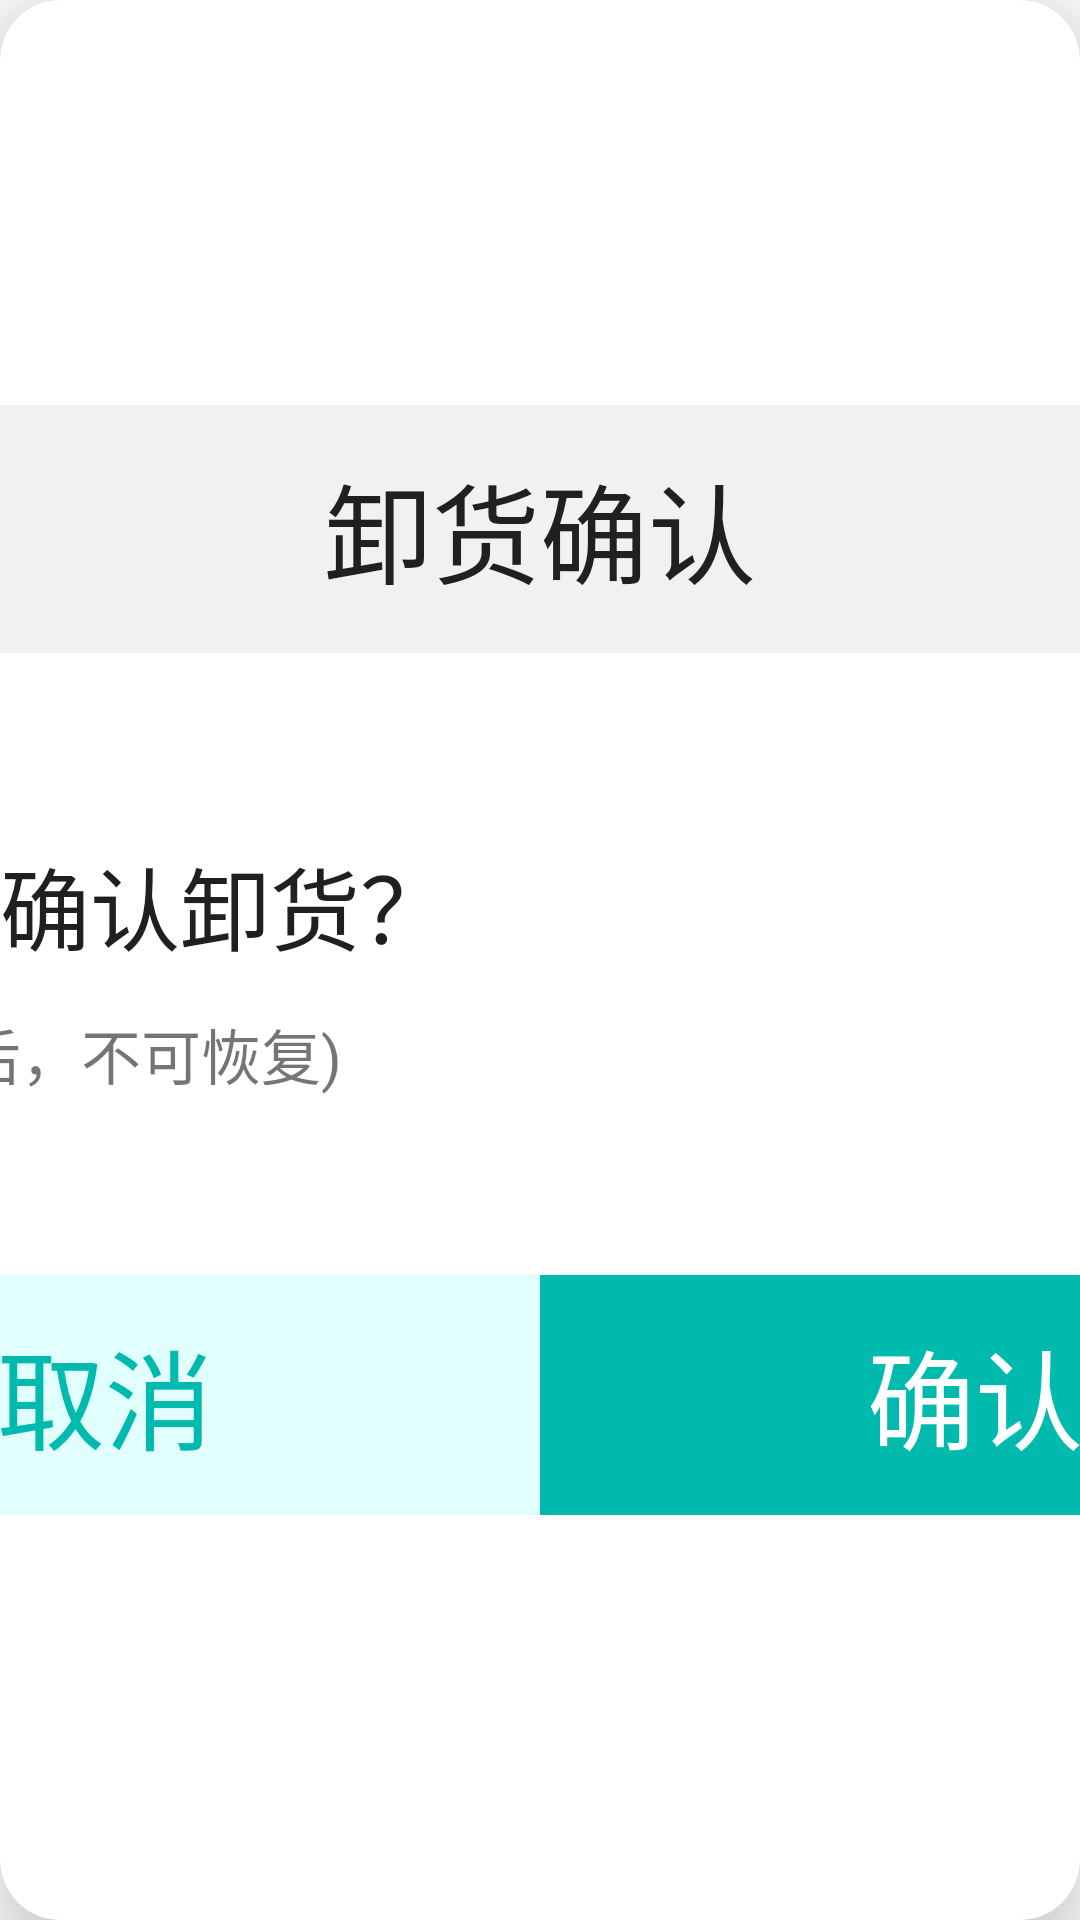

Write the Android layout XML for this screen, with the resource values it uses.
<!-- AndroidManifest.xml: application theme AppTheme -->
<!-- res/layout/dialog_conform_layout.xml -->
<?xml version="1.0" encoding="utf-8"?>
<androidx.cardview.widget.CardView xmlns:android="http://schemas.android.com/apk/res/android"
    android:layout_width="wrap_content"
    android:layout_height="wrap_content"
    xmlns:app="http://schemas.android.com/apk/res-auto"
    android:clickable="true"
    android:orientation="vertical"
    android:padding="20.0dip"
    app:cardCornerRadius="20dp"
    app:cardElevation="20dp">

    <LinearLayout
        android:layout_width="580dp"
        android:layout_height="370dp"
        android:layout_gravity="center"
        android:background="#ffffff"
        android:orientation="vertical" >

        <TextView
            android:id="@+id/title"
            android:textAppearance="?android:attr/textAppearanceLarge"
            android:textColor="@color/textColor"
            android:layout_width="match_parent"
            android:layout_height="wrap_content"
            android:text="卸货确认"
            android:textSize="36dp"
            android:paddingVertical="15dp"
            android:gravity="center"
            android:background="#F1F1F1"
            android:visibility="visible" />

        <LinearLayout
            android:id="@+id/content"
            android:layout_width="fill_parent"
            android:layout_height="0dp"
            android:layout_weight="1"
            android:orientation="vertical"
            android:paddingHorizontal="30dp"
            android:gravity="center" >

            <TextView
                android:id="@+id/message1"
                android:layout_width="fill_parent"
                android:layout_height="wrap_content"
                android:textColor="@color/textColor"
                android:textSize="30dp"
                android:gravity="left|center"
                android:text="是否确认卸货？"
                android:lineSpacingMultiplier="1.5"
                android:minHeight="60.0dip"
                android:paddingBottom="5.0dip"
                android:paddingLeft="20.0dip"
                android:paddingRight="20.0dip"
                android:paddingTop="5.0dip" />
            <TextView
                android:id="@+id/message2"
                android:layout_width="fill_parent"
                android:layout_height="wrap_content"
                android:text="(删除后，不可恢复)"
                android:gravity="left|center"
                android:textSize="20dp"
                android:lineSpacingMultiplier="1.5"
                android:paddingBottom="5.0dip"
                android:paddingLeft="20.0dip"
                android:paddingRight="20.0dip"
                android:paddingTop="5.0dip" />
        </LinearLayout>

        <LinearLayout
            android:layout_width="match_parent"
            android:layout_height="wrap_content"
            android:layout_gravity="bottom"
            android:gravity="center"
            android:orientation="horizontal" >

            <TextView
                android:id="@+id/negativeButton"
                android:layout_width="0dp"
                android:layout_height="80.0dip"
                android:layout_weight="1"
                android:background="#E1FFFD"
                android:gravity="center"
                android:textColor="#00baad"
                android:textSize="36dp"
                android:text="取消" />

            <TextView
                android:id="@+id/positiveButton"
                android:layout_width="0dp"
                android:layout_height="80.0dip"
                android:layout_weight="1"
                android:background="#00baad"
                android:gravity="center"
                android:textColor="@color/white"
                android:textSize="36dp"
                android:text="确认" />
        </LinearLayout>
    </LinearLayout>

</androidx.cardview.widget.CardView>
<!-- resources referenced by this layout -->
<resources>
  <color name="textColor">#202020</color>
  <style name="AppTheme" parent="Theme.AppCompat.Light.DarkActionBar">
          
          <item name="windowActionBar">false</item>
          
          <item name="windowNoTitle">true</item>
          
          <item name="colorPrimary">@color/colorPrimary</item>
          
          <item name="colorPrimaryDark">@color/colorPrimaryDark</item>
          
          <item name="colorAccent">@color/colorPrimaryDark</item>
          <item name="android:windowBackground">@color/white</item>
      </style>
  <color name="colorPrimary">#3F51B5</color>
  <color name="colorPrimaryDark">#303F9F</color>
  <!-- not gathered from this repository: default colours our renderer supplied (Android Studio template values) -->
  <color name="white">#FFFFFFFF</color>
</resources>
